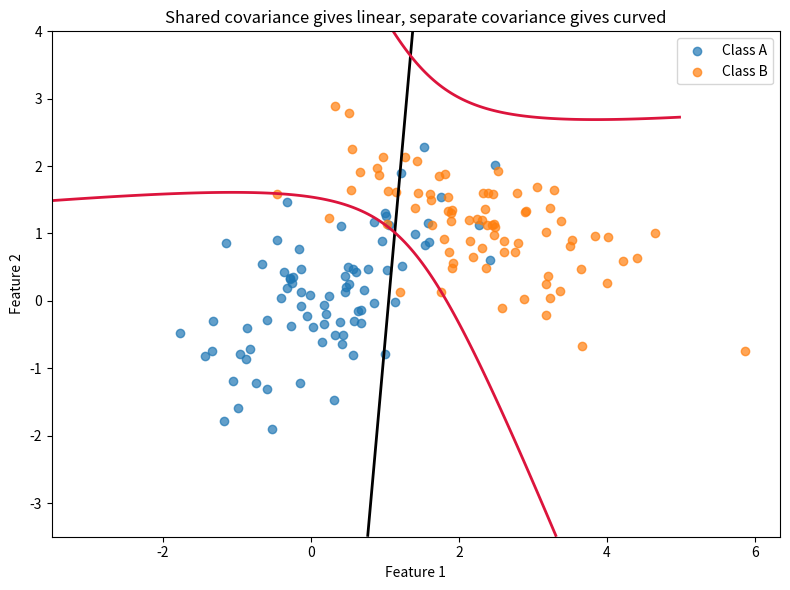

This figure's Python source:
#@title Python Code - Covariance Assumptions

# This script compares covariance assumptions visually.
# It uses tiny synthetic two dimensional classes.
# One plot shows linear and curved boundaries.

import numpy as np
import matplotlib.pyplot as plt

# Set a deterministic random seed.
rng = np.random.default_rng(7)

# Define class means and covariances.
mean_a = np.array([0.0, 0.0])
mean_b = np.array([2.2, 1.2])

# Use one shared covariance for LDA.
shared_cov = np.array([[1.0, 0.6], [0.6, 1.0]])

# Use different covariances for QDA.
qda_cov_a = np.array([[1.0, 0.6], [0.6, 1.0]])
qda_cov_b = np.array([[1.4, -0.5], [-0.5, 0.5]])

# Draw small samples for both classes.
class_a = rng.multivariate_normal(mean_a, qda_cov_a, size=80)
class_b = rng.multivariate_normal(mean_b, qda_cov_b, size=80)

# Check sample shapes before plotting.
assert class_a.shape == (80, 2)
assert class_b.shape == (80, 2)

# Build a small prediction grid.
x1 = np.linspace(-3.5, 5.0, 220)
x2 = np.linspace(-3.5, 4.0, 220)

# Create coordinate matrices safely.
xx, yy = np.meshgrid(x1, x2)
grid = np.c_[xx.ravel(), yy.ravel()]

# Define a stable Gaussian score.
def gaussian_score(x, mean, cov):

    inv_cov = np.linalg.inv(cov)
    sign, logdet = np.linalg.slogdet(cov)

    diff = x - mean
    quad = np.einsum("...i,ij,...j->...", diff, inv_cov, diff)

    return -0.5 * (quad + logdet)

# Compute LDA scores using shared covariance.
lda_a = gaussian_score(grid, mean_a, shared_cov)
lda_b = gaussian_score(grid, mean_b, shared_cov)

# Compute QDA scores using class covariances.
qda_a = gaussian_score(grid, mean_a, qda_cov_a)
qda_b = gaussian_score(grid, mean_b, qda_cov_b)

# Reshape score differences for contours.
lda_diff = (lda_a - lda_b).reshape(xx.shape)
qda_diff = (qda_a - qda_b).reshape(xx.shape)

# Create one beginner friendly figure.
plt.figure(figsize=(8, 6))
plt.scatter(class_a[:, 0], class_a[:, 1], label="Class A", alpha=0.7)
plt.scatter(class_b[:, 0], class_b[:, 1], label="Class B", alpha=0.7)

# Draw the LDA linear boundary.
plt.contour(xx, yy, lda_diff, levels=[0], colors=["black"], linewidths=2)

# Draw the QDA curved boundary.
plt.contour(xx, yy, qda_diff, levels=[0], colors=["crimson"], linewidths=2)

# Add short labels and guidance.
plt.title("Shared covariance gives linear, separate covariance gives curved")
plt.xlabel("Feature 1")
plt.ylabel("Feature 2")

# Keep the legend compact.
plt.legend(["Class A", "Class B", "LDA boundary", "QDA boundary"])
plt.tight_layout()
plt.show()
